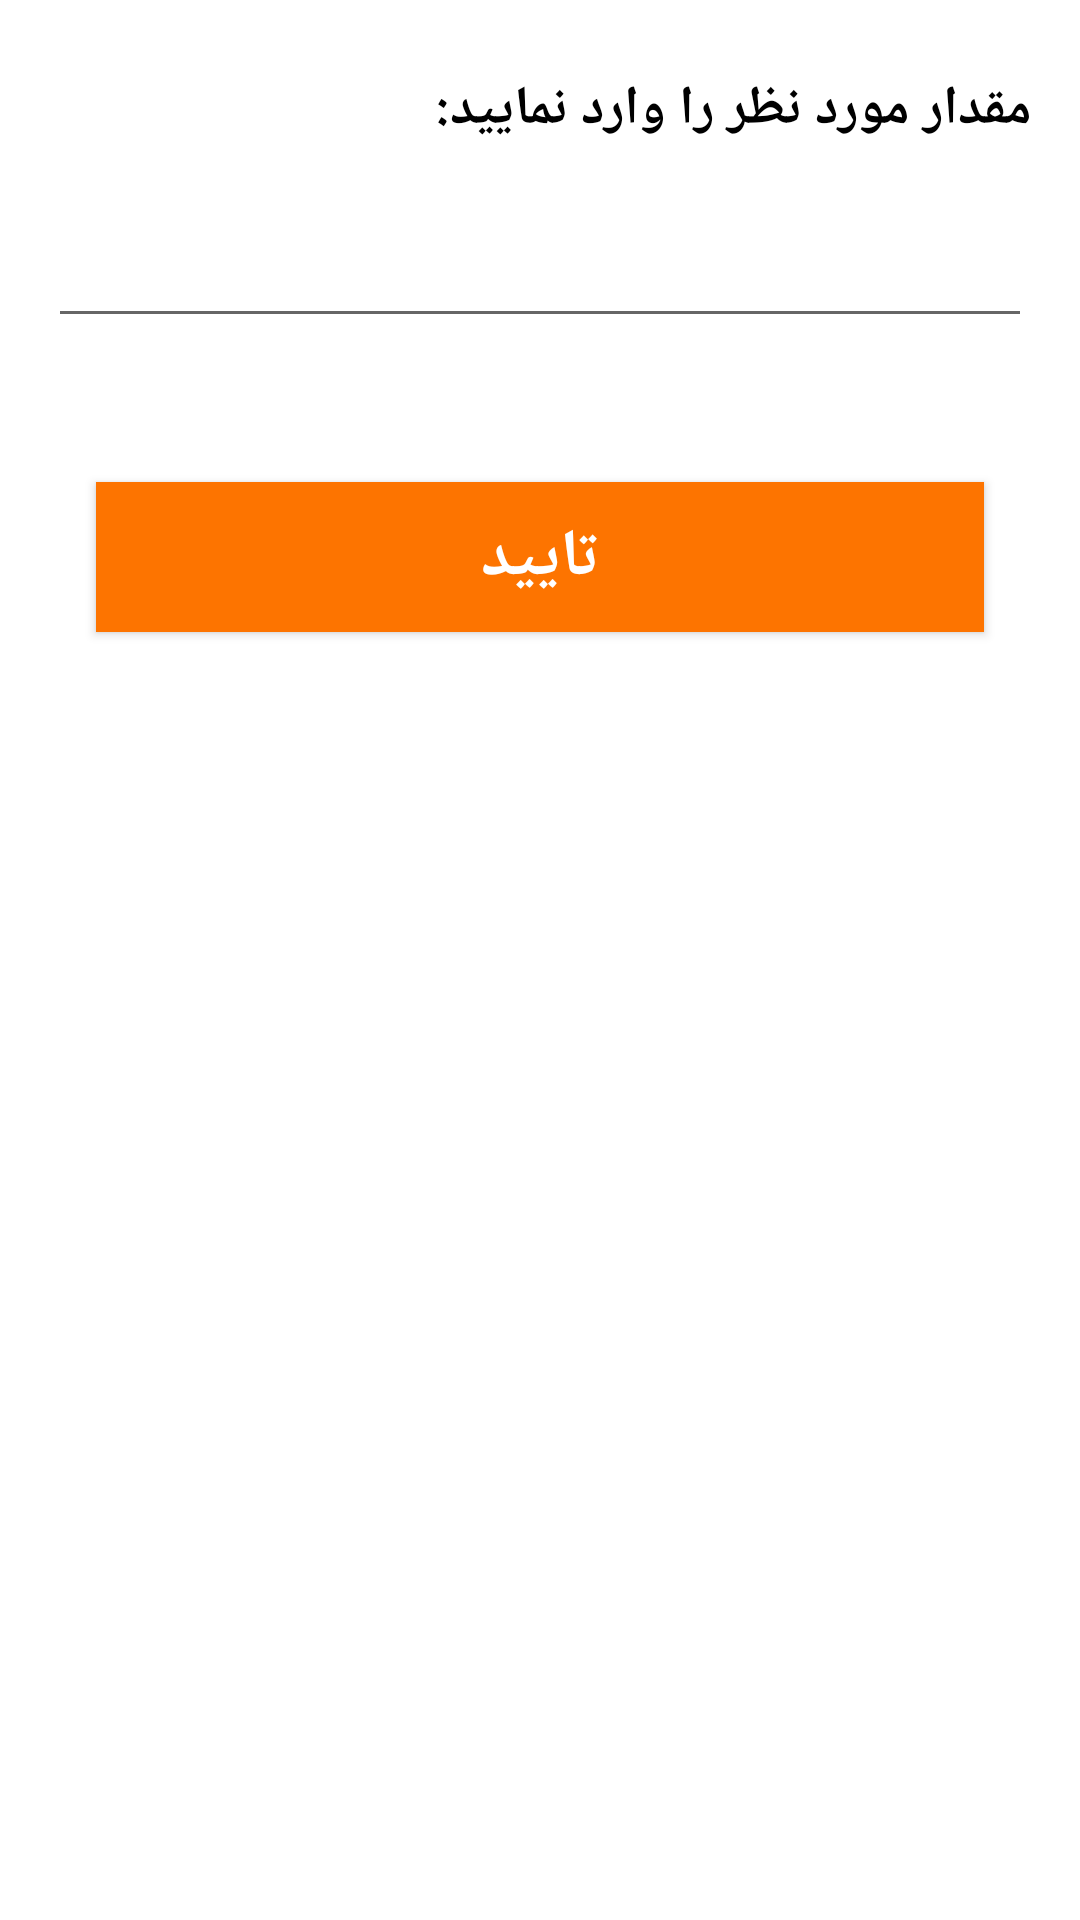

Android layout source for this screen:
<!-- AndroidManifest.xml: application theme Theme.NewLandSDK -->
<!-- res/layout/fragment_input_dialog.xml -->
<?xml version="1.0" encoding="utf-8"?>
<LinearLayout xmlns:android="http://schemas.android.com/apk/res/android"
    xmlns:tools="http://schemas.android.com/tools"
    android:layout_width="match_parent"
    android:layout_height="match_parent"
    android:background="#FFFFFF"
    android:minWidth="320dp"
    android:orientation="vertical"
    android:padding="16dp"
    tools:context=".ui.InputDialogFragment">

    <androidx.appcompat.widget.AppCompatTextView
        android:layout_width="match_parent"
        android:layout_height="wrap_content"
        android:layout_marginTop="8dp"
        android:text="مقدار مورد نظر را وارد نمایید:"
        android:textColor="@color/black"
        android:textSize="18sp"
        android:textStyle="bold" />

    <androidx.appcompat.widget.AppCompatEditText
        android:id="@+id/et_input"
        android:layout_width="match_parent"
        android:layout_height="48dp"
        android:layout_marginTop="16dp"
        android:gravity="center"
        android:inputType="number"
        android:maxLength="15"
        android:textSize="24sp" />

    <androidx.appcompat.widget.AppCompatButton
        android:id="@+id/btn_ok"
        android:layout_width="match_parent"
        android:layout_height="50dp"
        android:layout_marginHorizontal="16dp"
        android:layout_marginTop="48dp"
        android:layout_marginBottom="16dp"
        android:background="#FD7400"
        android:text="تایید"
        android:textColor="@color/white"
        android:textSize="22sp"
        android:textStyle="bold" />

</LinearLayout>
<!-- resources referenced by this layout -->
<resources>
  <color name="black">#FF000000</color>
  <color name="white">#FFFFFFFF</color>
  <style name="Theme.NewLandSDK" parent="Theme.MaterialComponents.DayNight.DarkActionBar">
          
          <item name="colorPrimary">@color/purple_500</item>
          <item name="colorPrimaryVariant">@color/purple_700</item>
          <item name="colorOnPrimary">@color/white</item>
          
          <item name="colorSecondary">@color/teal_200</item>
          <item name="colorSecondaryVariant">@color/teal_700</item>
          <item name="colorOnSecondary">@color/black</item>
          
          <item name="android:statusBarColor">?attr/colorPrimaryVariant</item>
          
      </style>
  <color name="purple_500">#FF6200EE</color>
  <color name="purple_700">#FF3700B3</color>
  <color name="teal_200">#FF03DAC5</color>
  <color name="teal_700">#FF018786</color>
</resources>
